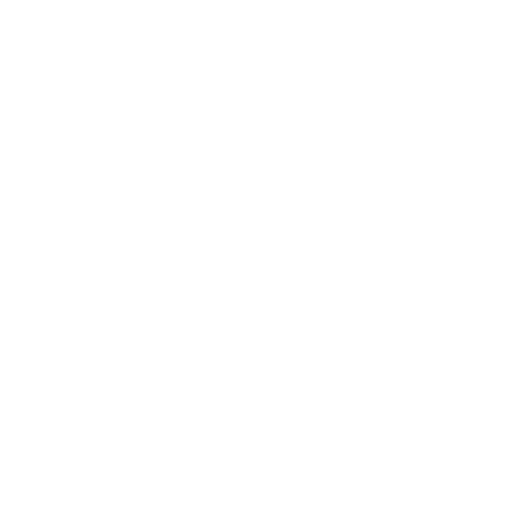
t = 0.00 s
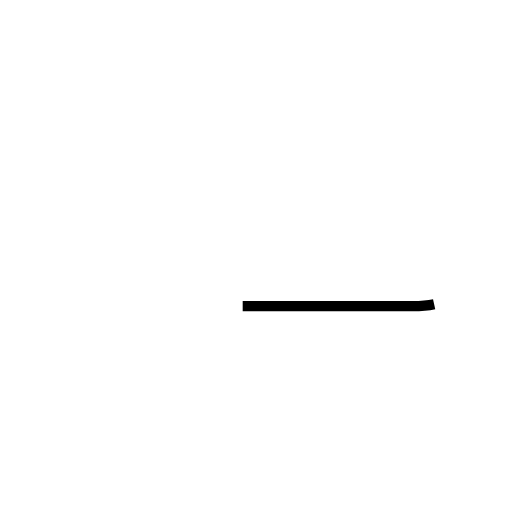
t = 0.56 s
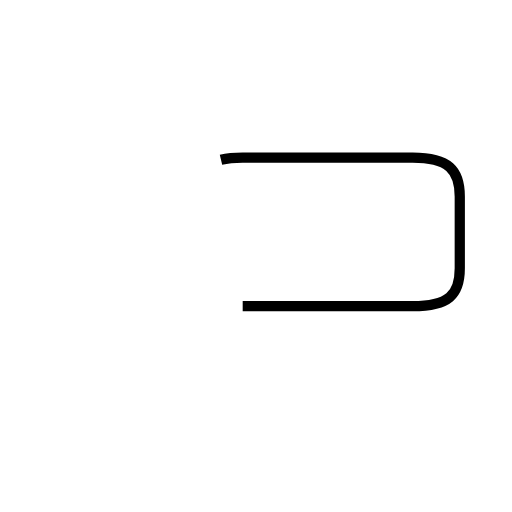
t = 1.68 s
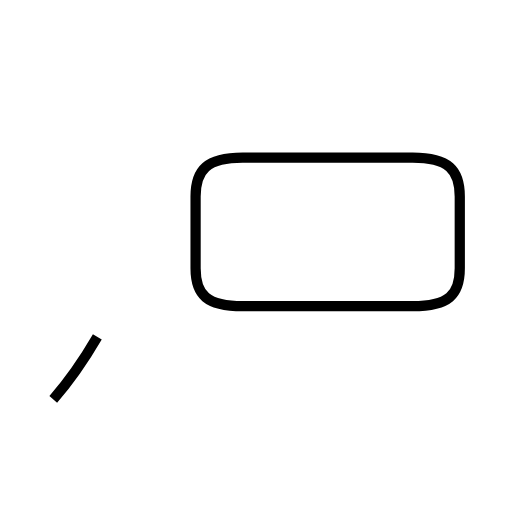
t = 2.47 s
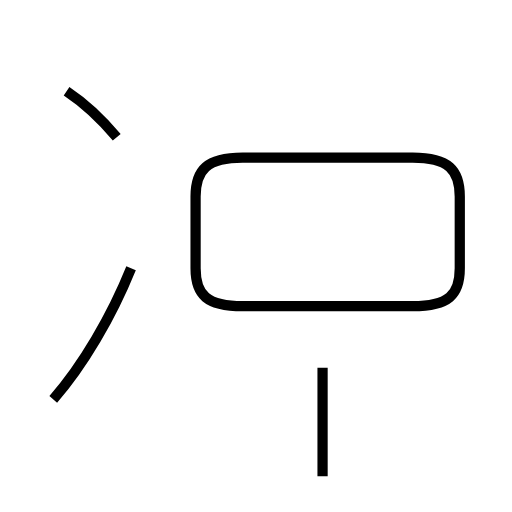
t = 3.21 s
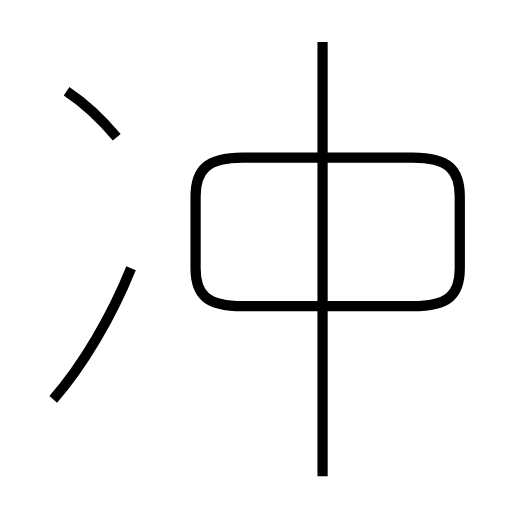
t = 4.17 s

The animated SVG that drew these frames (rendered in a browser with its animation timeline set to each time). Animation: 4 SMIL elements (animate=4); one cycle of 4.17 s.

<?xml version='1.0' encoding='utf-8'?>
<svg viewBox="0.0 -6.0 50.0 50.0" version="1.1" xmlns="http://www.w3.org/2000/svg"><rect x="-1000" y="-1000" width="2000" height="2000" stroke="white" fill="white" /><g style="fill:none;stroke:#000000;stroke-width:1"><path d="M 23.7 -14.1 L 40.3 -14.1 C 43.8 -14.1 44.9 -15.2 44.9 -17.8 L 44.9 -24.8 C 44.9 -27.4 43.8 -28.6 40.3 -28.6 L 23.7 -28.6 C 20.2 -28.6 19.1 -27.4 19.1 -24.8 L 19.1 -17.8 C 19.1 -15.2 20.2 -14.1 23.7 -14.1 Z " transform="translate(0.0 38.0)" stroke-dasharray="74.85652496791155" stroke-dashoffset="74.85652496791155"><animate attributeName="stroke-dashoffset" from="74.85652496791155" to="0" dur="2.2456957490373464s" begin="0s; anim_end.end" fill="freeze" id="anim0" /></path><path d="M 5.2 -5.0 C 8.1 -8.3 10.9 -13.1 12.8 -17.8 " transform="translate(0.0 38.0)" stroke-dasharray="14.950332801120473" stroke-dashoffset="14.950332801120473"><animate attributeName="stroke-dashoffset" from="14.950332801120473" to="0" dur="0.44850998403361414s" begin="anim0.end" fill="freeze" id="anim1" /></path><path d="M 11.4 -30.6 C 9.9 -32.4 8.0 -34.1 6.5 -35.1 " transform="translate(0.0 38.0)" stroke-dasharray="6.673067823767188" stroke-dashoffset="6.673067823767188"><animate attributeName="stroke-dashoffset" from="6.673067823767188" to="0" dur="0.20019203471301564s" begin="anim1.end" fill="freeze" id="anim2" /></path><path d="M 31.5 2.5 L 31.5 -39.9" transform="translate(0.0 38.0)" stroke-dasharray="42.4" stroke-dashoffset="42.4"><animate attributeName="stroke-dashoffset" from="42.4" to="0" dur="1.272s" begin="anim2.end" fill="freeze" id="anim_end" /></path></g></svg>
